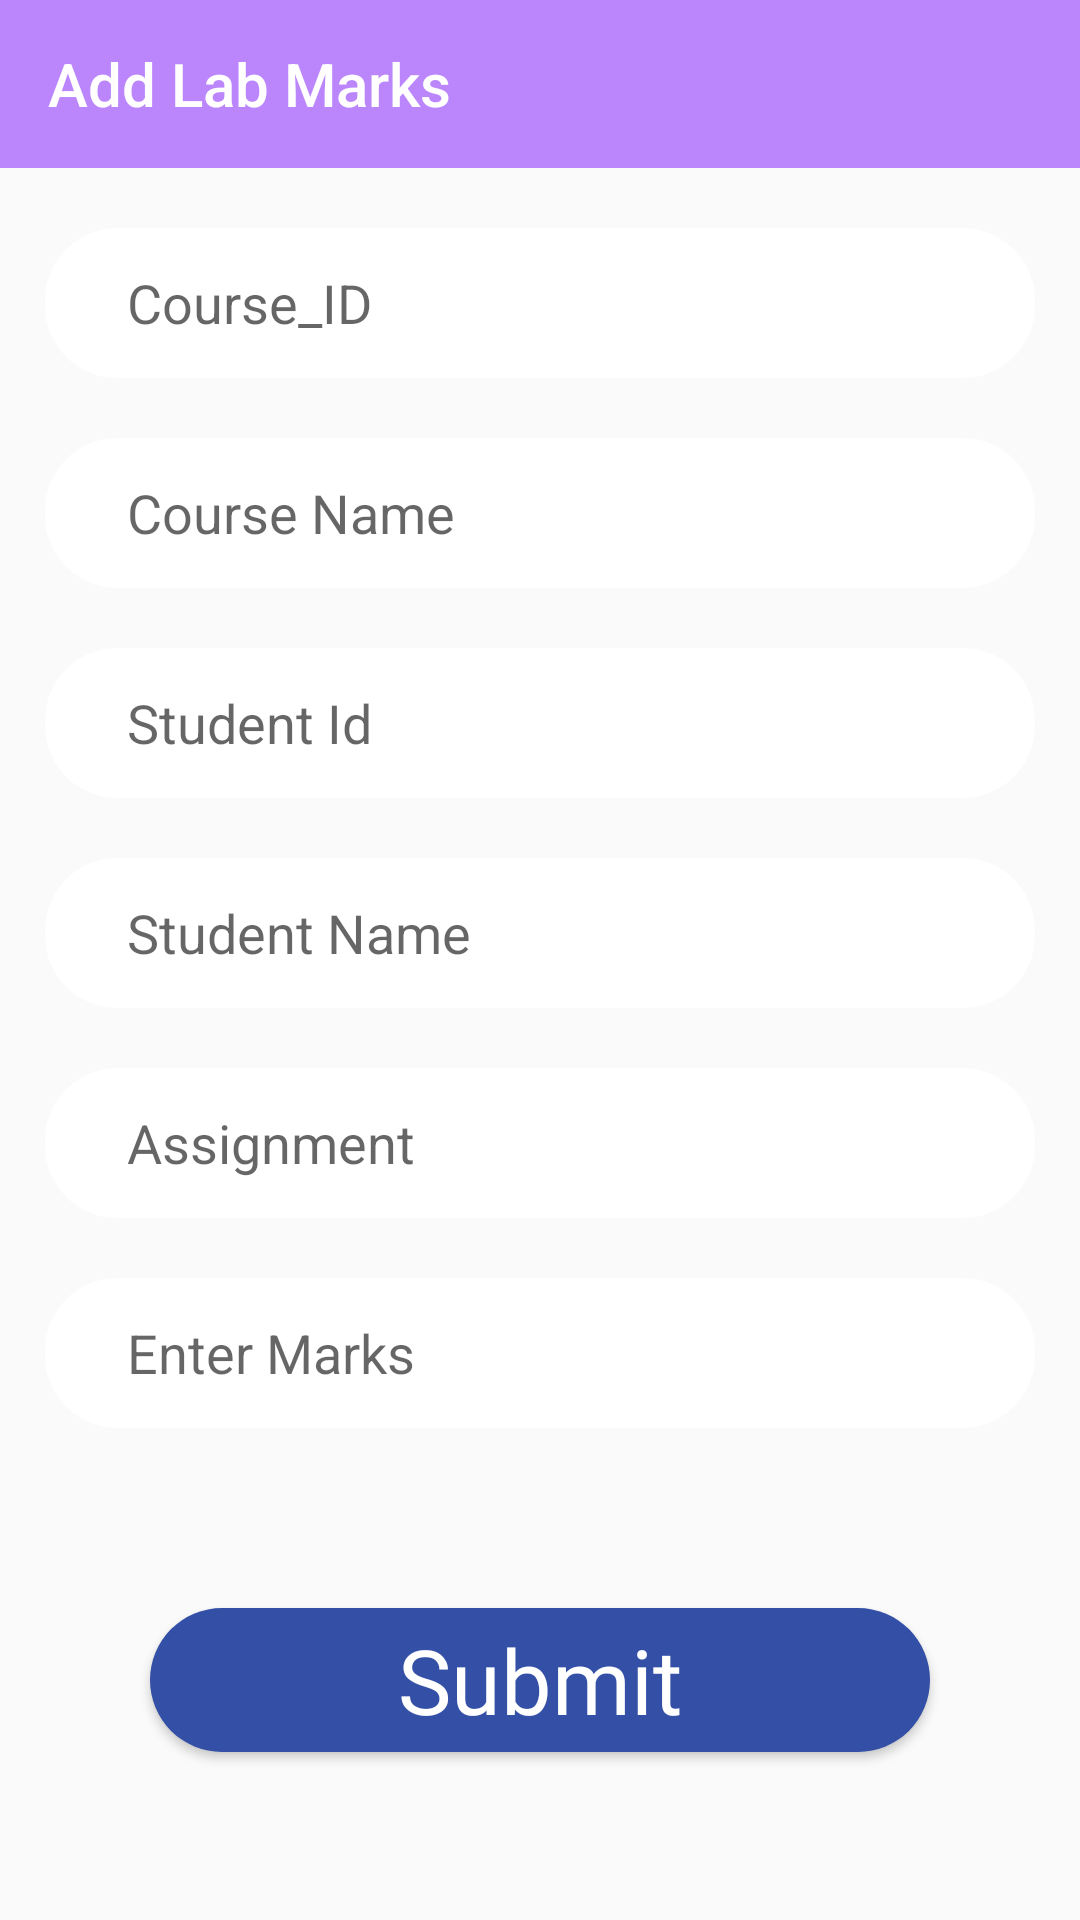

Write the Android layout XML for this screen, with the resource values it uses.
<!-- AndroidManifest.xml: application theme Theme.Lab_project1 -->
<!-- res/layout/activity_add_lab_marks.xml -->
<?xml version="1.0" encoding="utf-8"?>
<LinearLayout xmlns:android="http://schemas.android.com/apk/res/android"
    xmlns:app="http://schemas.android.com/apk/res-auto"
    xmlns:tools="http://schemas.android.com/tools"
    android:layout_width="match_parent"
    android:layout_height="match_parent"
    tools:context=".Add_lab_marks"
    android:orientation="vertical"
    >

    <LinearLayout
        android:layout_width="match_parent"
        android:layout_height="wrap_content"
        android:orientation="vertical"
        >

        <androidx.appcompat.widget.Toolbar
            android:layout_width="match_parent"
            android:layout_height="wrap_content"
            app:title="Add Lab Marks"
            android:id="@+id/toolbar_add_lab_marks"
            android:background="@color/purple_200"
            app:titleTextColor="@color/white"
            />

    </LinearLayout>

    <LinearLayout
        android:layout_width="match_parent"
        android:layout_height="wrap_content"
        android:orientation="vertical"

        >

        <EditText
            android:layout_marginTop="20sp"
            android:id="@+id/course_id_add_lab_marks"
            android:layout_marginLeft="15sp"
            android:layout_marginRight="15sp"
            android:paddingLeft="10sp"
            android:layout_width="match_parent"
            android:layout_height="wrap_content"
            android:height="50sp"
            android:hint="    Course_ID"
            android:background="@drawable/white_back"
            />

        <EditText
            android:layout_marginTop="20sp"
            android:id="@+id/course_name_add_lab_marks"
            android:layout_marginLeft="15sp"
            android:layout_marginRight="15sp"
            android:paddingLeft="10sp"
            android:layout_width="match_parent"
            android:layout_height="wrap_content"
            android:height="50sp"
            android:hint="    Course Name"
            android:background="@drawable/white_back"
            />

        <EditText
            android:layout_marginTop="20sp"
            android:id="@+id/student_id_add_lab_marks"
            android:layout_marginLeft="15sp"
            android:layout_marginRight="15sp"
            android:paddingLeft="10sp"
            android:layout_width="match_parent"
            android:layout_height="wrap_content"
            android:height="50sp"
            android:hint="    Student Id"
            android:background="@drawable/white_back"
            />


        <EditText
            android:layout_marginTop="20sp"
            android:id="@+id/student_name_add_lab_marks"
            android:layout_marginLeft="15sp"
            android:layout_marginRight="15sp"
            android:paddingLeft="10sp"
            android:layout_width="match_parent"
            android:layout_height="wrap_content"
            android:height="50sp"
            android:hint="    Student Name"
            android:background="@drawable/white_back"
            />

        <EditText
            android:layout_marginTop="20sp"
            android:id="@+id/content_add_lab_marks"
            android:layout_marginLeft="15sp"
            android:layout_marginRight="15sp"
            android:paddingLeft="10sp"
            android:layout_width="match_parent"
            android:layout_height="wrap_content"
            android:height="50sp"
            android:hint="    Assignment"
            android:background="@drawable/white_back"
            />

        <EditText
            android:layout_marginTop="20sp"
            android:id="@+id/Marks_add_lab_marks"
            android:layout_marginLeft="15sp"
            android:layout_marginRight="15sp"
            android:paddingLeft="10sp"
            android:layout_width="match_parent"
            android:layout_height="wrap_content"
            android:height="50sp"
            android:hint="    Enter Marks"
            android:background="@drawable/white_back"
            />

        <Button
            android:layout_width="match_parent"
            android:layout_height="wrap_content"
            android:background="@drawable/button"
            android:layout_marginTop="60sp"
            android:layout_marginBottom="20sp"
            android:layout_marginLeft="50dp"
            android:layout_marginRight="50sp"
            android:text="Submit"
            android:textAllCaps="false"
            android:textColor="#ffff"
            android:fontFamily="@font/arbutus_slab"
            android:textSize="30sp"
            android:id="@+id/button_add_lab_marks"


            />

    </LinearLayout>


</LinearLayout>
<!-- resources referenced by this layout -->
<resources>
  <color name="purple_200">#FFBB86FC</color>
  <color name="white">#FFFFFFFF</color>
  <!-- drawable button (drawable) -->
  <?xml version="1.0" encoding="utf-8"?>
  <selector xmlns:android="http://schemas.android.com/apk/res/android">
  <item>
      <shape android:shape="rectangle">
          <solid android:color="#3350A6"/>
              <corners android:radius="25dp"/>
      </shape>
  </item>
  </selector>
  <!-- drawable white_back (drawable) -->
  <?xml version="1.0" encoding="utf-8"?>
  <shape xmlns:android="http://schemas.android.com/apk/res/android"
      android:shape="rectangle">
      <corners android:bottomLeftRadius="24sp"
  
          android:bottomRightRadius="24sp"
          android:topLeftRadius="24sp"
          android:topRightRadius="24sp"/>
  
      <solid android:color="#ffff"/>
  
  </shape>
  <style name="Theme.Lab_project1" parent="Theme.AppCompat.DayNight.NoActionBar">
          
          <item name="colorPrimary">@color/purple_500</item>
          <item name="colorPrimaryVariant">@color/purple_700</item>
          <item name="colorOnPrimary">@color/white</item>
          
          <item name="colorSecondary">@color/teal_200</item>
          <item name="colorSecondaryVariant">@color/teal_700</item>
          <item name="colorOnSecondary">@color/black</item>
          
          <item name="android:statusBarColor" tools:targetApi="l">?attr/colorPrimaryVariant</item>
          
      </style>
  <color name="purple_500">#FF6200EE</color>
  <color name="purple_700">#FF3700B3</color>
  <color name="teal_200">#FF03DAC5</color>
  <color name="teal_700">#FF018786</color>
  <color name="black">#FF000000</color>
</resources>
